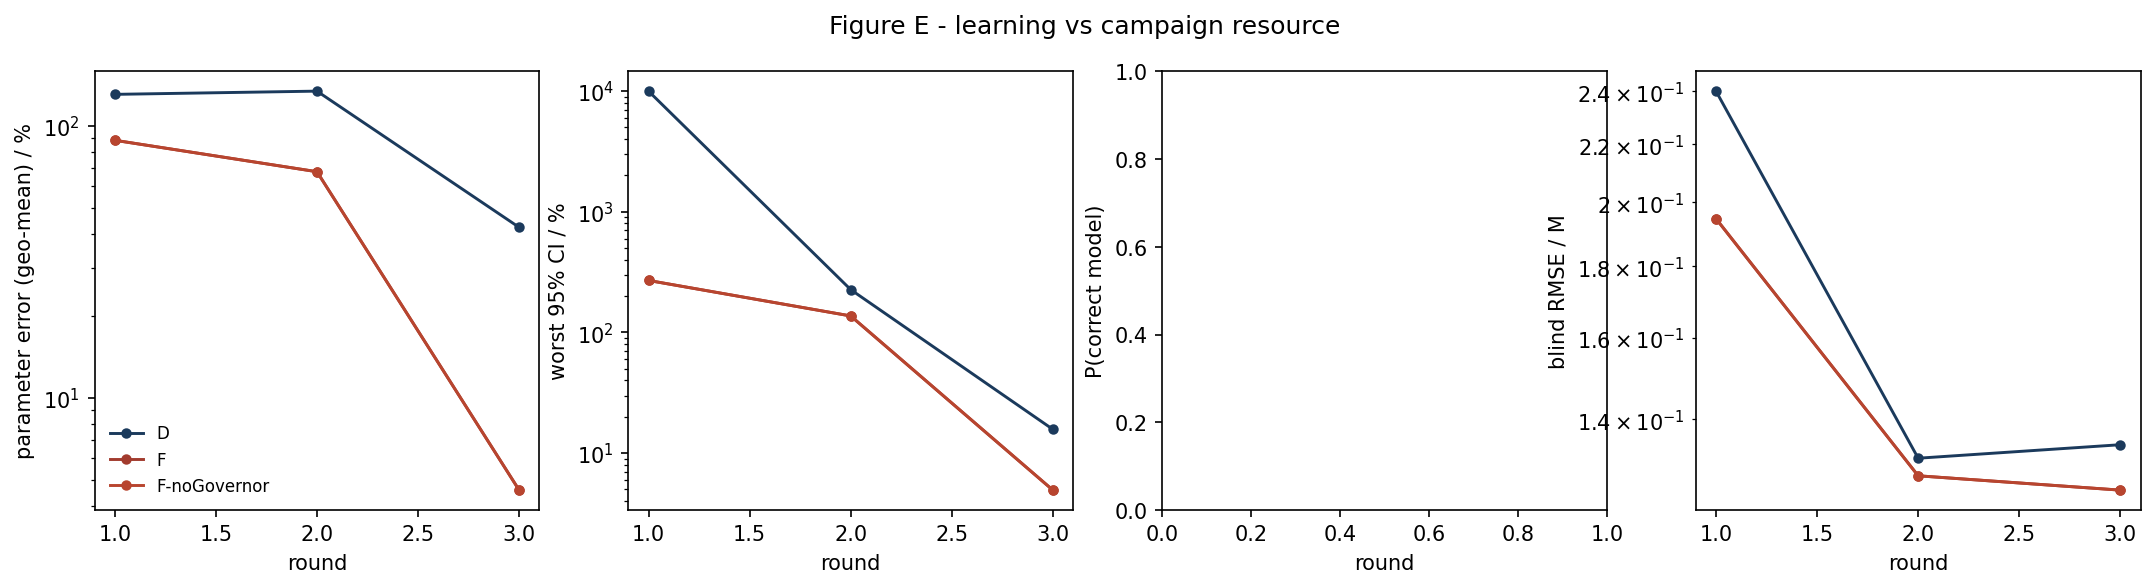

Values plotted in this chart, from the file beside it:
strategy, round, param_err_pct, max_rel_ci_pct, p_correct, blind_rmse_M
D, 1, 130.3, 10000, nan, 0.2401
D, 2, 133.9, 226.5, nan, 0.1313
D, 3, 42.32, 15.74, nan, 0.1343
F, 1, 88.38, 269.8, nan, 0.1947
F, 2, 67.75, 137.1, nan, 0.1276
F, 3, 4.584, 4.935, nan, 0.1246
F-noGovernor, 1, 88.38, 269.8, nan, 0.1947
F-noGovernor, 2, 67.75, 137.1, nan, 0.1276
F-noGovernor, 3, 4.584, 4.935, nan, 0.1246
